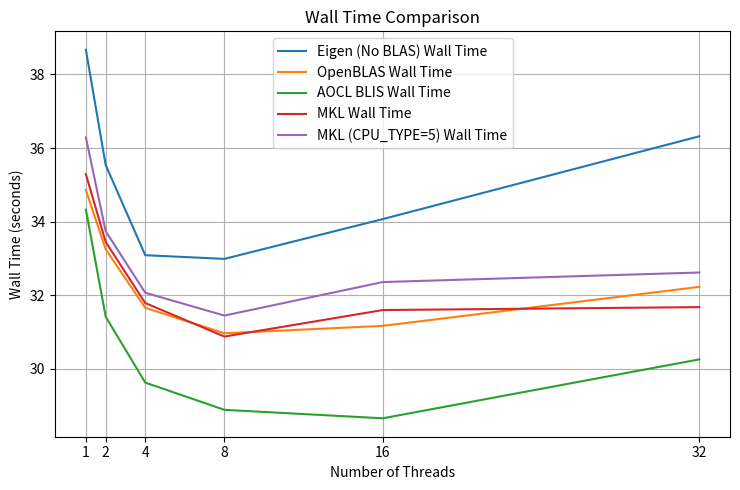
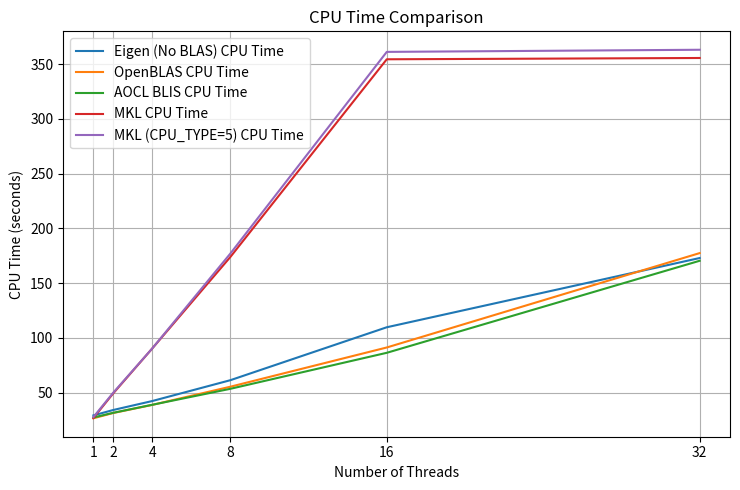
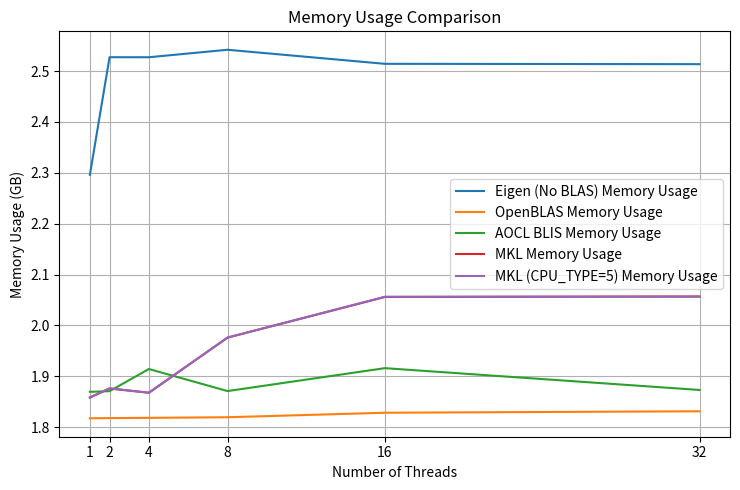

Write the Python code that produced these figures, in order.
import matplotlib.pyplot as plt


if __name__ == '__main__':
    # Thread counts
    threads = [1, 2, 4, 8, 16, 32]

    # Plain Eigen (no BLAS) data
    no_blas_user_times = [29.08, 33.98, 42.19, 61.25, 109.61, 172.86]
    no_blas_real_times = [38.67, 35.54, 33.09, 32.99, 34.07, 36.32]
    no_blas_memory_gb = [x / (1000 * 1024) for x in [2351168, 2588052, 2587980, 2603056, 2574732, 2574068]]

    # OpenBLAS data
    openblas_user_times = [26.46, 31.24, 38.66, 55.29, 91.14, 177.36]
    openblas_real_times = [34.86, 33.25, 31.66, 30.97, 31.17, 32.23]
    openblas_memory_gb = [x / (1000 * 1024) for x in [1860840, 1861232, 1861756, 1862960, 1872052, 1874976]]

    # AOCL BLIS data
    aocl_blis_user_times = [27.18, 31.43, 38.77, 53.39, 86.28, 170.35]
    aocl_blis_real_times = [34.33, 31.42, 29.63, 28.89, 28.66, 30.26]
    aocl_blis_memory_gb = [x / (1000 * 1024) for x in [1914160, 1915444, 1960084, 1915676, 1961820, 1917904]]

    # Intel MKL data
    mkl_user_times = [26.73, 48.94, 90.06, 173.75, 354.39, 355.57]
    mkl_real_times = [35.29, 33.45, 31.79, 30.88, 31.60, 31.68]
    mkl_memory_gb = [x / (1000 * 1024) for x in [1902768, 1920756, 1912300, 2023360, 2105164, 2106108]]

    # Intel MKL with DEBUG CPU TYPE=5 data
    mkl_debug5_user_times = [27.57, 49.56, 90.10, 176.89, 361.14, 363.09]
    mkl_debug5_real_times = [36.29, 33.74, 32.07, 31.45, 32.36, 32.62]
    mkl_debug5_memory_gb = [x / (1000 * 1024) for x in [1902320, 1921272, 1912340, 2023372, 2105588, 2106064]]

    # Function to create and save a plot
    def create_plot(x, y_data, labels, xlabel, ylabel, title):
        plt.figure(figsize=(7.5, 5))  # Adjust figure size as needed
        for y, label in zip(y_data, labels):
            plt.plot(x, y, label=label)
        plt.xlabel(xlabel)
        plt.ylabel(ylabel)
        plt.title(title)
        plt.xticks(x)
        plt.legend()
        plt.grid(True)
        plt.tight_layout()

    # Wall Time (Real Time) Plot
    create_plot(
        threads,
        [no_blas_real_times, openblas_real_times, aocl_blis_real_times, mkl_real_times, mkl_debug5_real_times],
        ['Eigen (No BLAS) Wall Time', 'OpenBLAS Wall Time', 'AOCL BLIS Wall Time', 'MKL Wall Time', 'MKL (CPU_TYPE=5) Wall Time'],
        'Number of Threads', 'Wall Time (seconds)', 'Wall Time Comparison'
    )
    plt.savefig('wall_time_comparison.png')
    plt.close()

    # CPU Time (User Time) Plot
    create_plot(
        threads,
        [no_blas_user_times, openblas_user_times, aocl_blis_user_times, mkl_user_times, mkl_debug5_user_times],  # Replace with user_times data
        ['Eigen (No BLAS) CPU Time', 'OpenBLAS CPU Time', 'AOCL BLIS CPU Time', 'MKL CPU Time', 'MKL (CPU_TYPE=5) CPU Time'],
        'Number of Threads', 'CPU Time (seconds)', 'CPU Time Comparison'
    )
    plt.savefig('cpu_time_comparison.png')
    plt.close()

    # Memory Usage Plot
    create_plot(
        threads,
        [no_blas_memory_gb, openblas_memory_gb, aocl_blis_memory_gb, mkl_memory_gb, mkl_debug5_memory_gb],  # Replace with memory_gb data
        ['Eigen (No BLAS) Memory Usage', 'OpenBLAS Memory Usage', 'AOCL BLIS Memory Usage', 'MKL Memory Usage', 'MKL (CPU_TYPE=5) Memory Usage'],
        'Number of Threads', 'Memory Usage (GB)', 'Memory Usage Comparison'
    )
    plt.savefig('memory_usage_comparison.png')
    plt.close()
